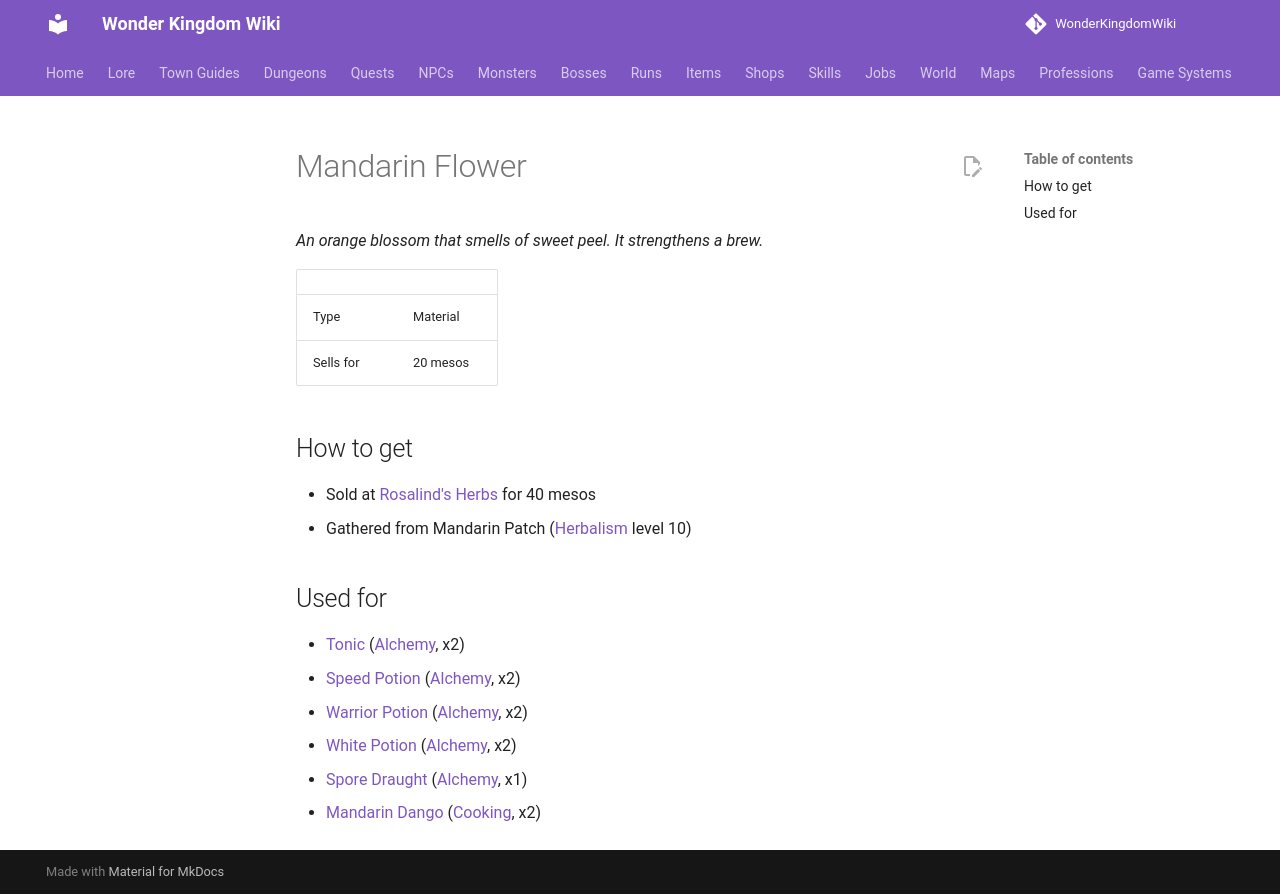

repository: alonohana627/WonderKingdomWiki · page: items/mandarin_flower/index.html · generator: mkdocs

<!-- Generated by tools/generate.py from GameLib. Do not edit: changes are overwritten. -->

# Mandarin Flower

*An orange blossom that smells of sweet peel. It strengthens a brew.*

|  |  |
|---|---|
| Type | Material |
| Sells for | 20 mesos |

## How to get

- Sold at [Rosalind's Herbs](../shops/rosalind_herbs.md) for 40 mesos
- Gathered from Mandarin Patch ([Herbalism](../professions/herbalism.md) level 10)

## Used for

- [Tonic](../items/tonic.md) ([Alchemy](../professions/alchemy.md), x2)
- [Speed Potion](../items/speed_potion.md) ([Alchemy](../professions/alchemy.md), x2)
- [Warrior Potion](../items/warrior_potion.md) ([Alchemy](../professions/alchemy.md), x2)
- [White Potion](../items/white_potion.md) ([Alchemy](../professions/alchemy.md), x2)
- [Spore Draught](../items/spore_draught.md) ([Alchemy](../professions/alchemy.md), x1)
- [Mandarin Dango](../items/mandarin_dango.md) ([Cooking](../professions/cooking.md), x2)
